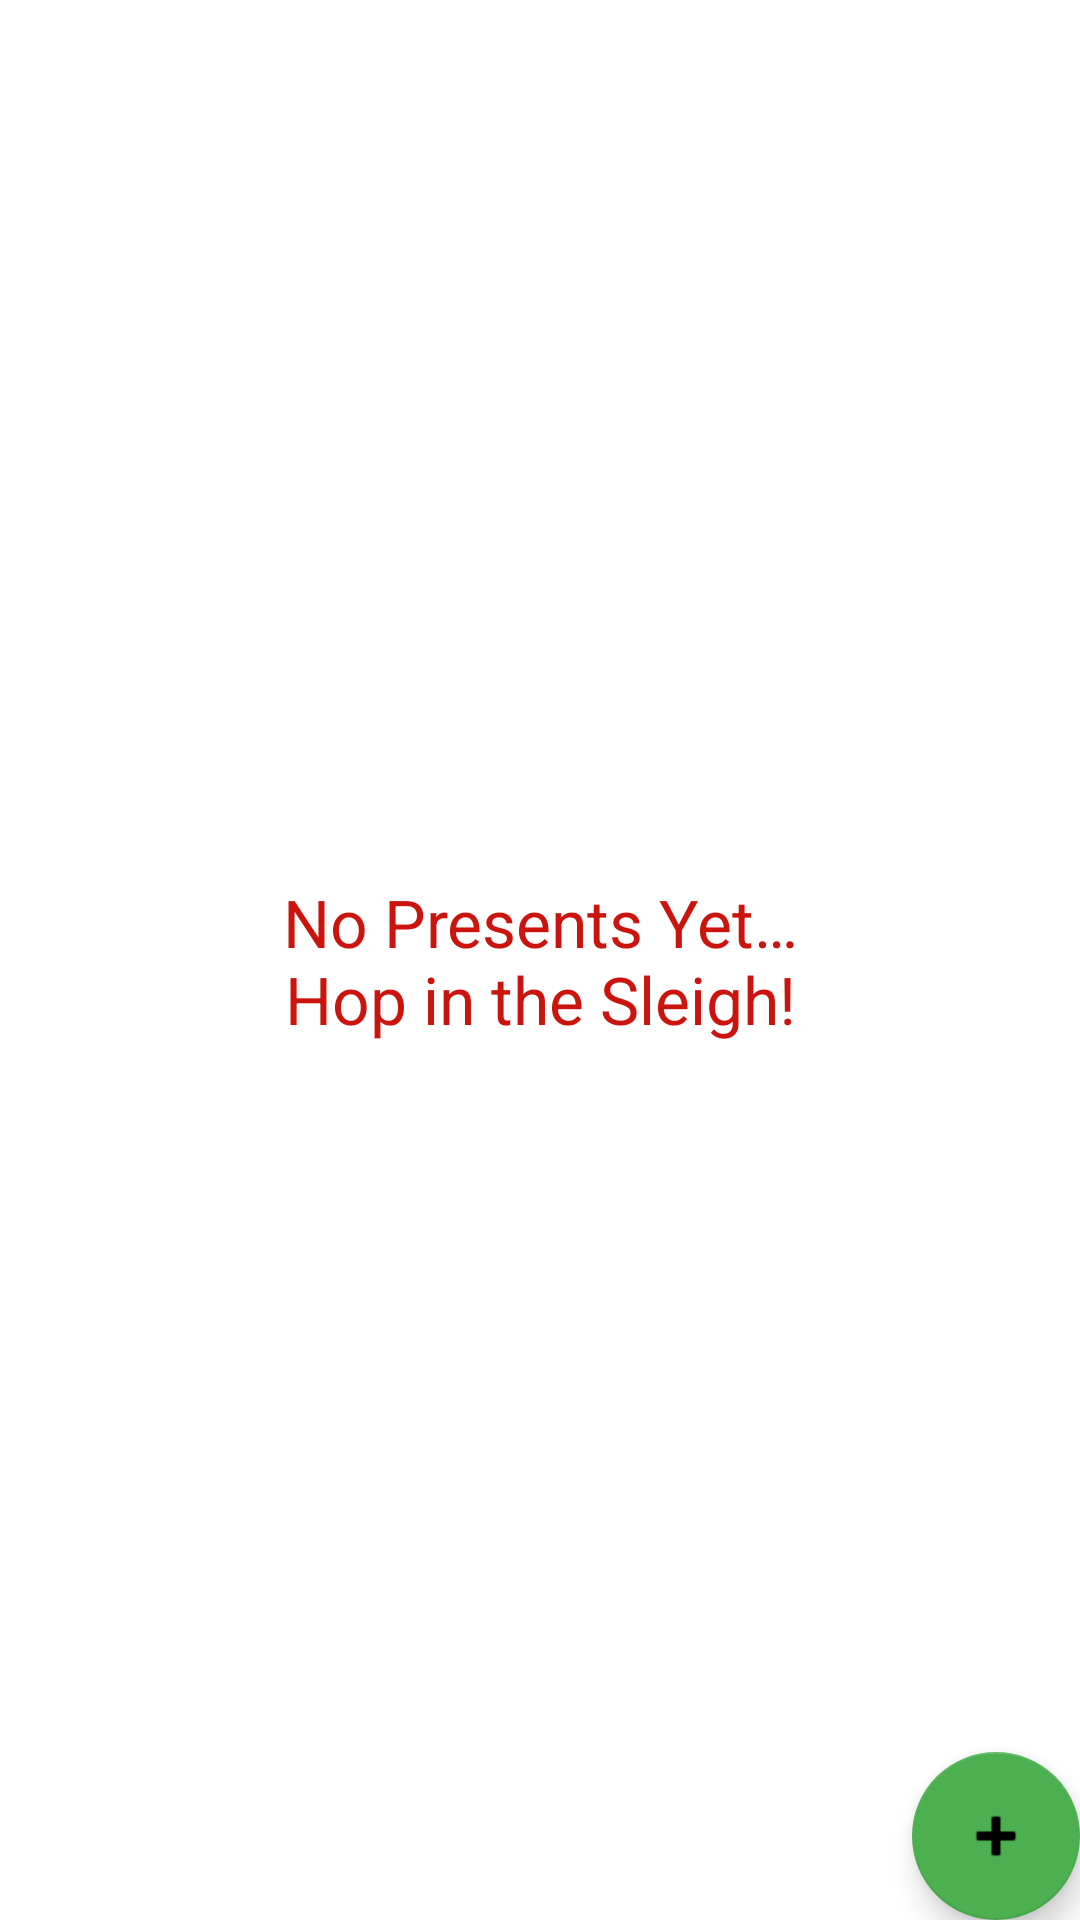

Write the Android layout XML for this screen, with the resource values it uses.
<!-- AndroidManifest.xml: application theme Theme.PresentDelivery -->
<!-- res/layout/fragment_report.xml -->
<?xml version="1.0" encoding="utf-8"?>
<androidx.constraintlayout.widget.ConstraintLayout
    xmlns:android="http://schemas.android.com/apk/res/android"
    xmlns:app="http://schemas.android.com/apk/res-auto"
    xmlns:tools="http://schemas.android.com/tools"
    android:id="@+id/reportFragment"
    android:layout_width="match_parent"
    android:layout_height="match_parent"
    tools:context=".ui.report.ReportFragment">

    <androidx.recyclerview.widget.RecyclerView
        android:id="@+id/recyclerView"
        android:layout_width="401dp"
        android:layout_height="658dp"
        android:layout_marginTop="16dp"
        app:layout_constraintBottom_toBottomOf="parent"
        app:layout_constraintEnd_toEndOf="parent"
        app:layout_constraintStart_toStartOf="parent"
        app:layout_constraintTop_toTopOf="parent"
        app:layout_constraintVertical_bias="1.0" />

    <TextView
        android:id="@+id/deliveriesNotFound"
        android:layout_width="wrap_content"
        android:layout_height="wrap_content"
        android:text="@string/presentsNotFound"
        android:textAlignment="center"
        android:textAppearance="@style/TextAppearance.AppCompat.Large"
        android:textColor="@color/color_primary"
        app:layout_constraintBottom_toBottomOf="parent"
        app:layout_constraintEnd_toEndOf="parent"
        app:layout_constraintStart_toStartOf="parent"
        app:layout_constraintTop_toTopOf="parent"
        tools:text="No Deliveries Found." />

    <com.google.android.material.floatingactionbutton.FloatingActionButton
        android:id="@+id/fab"
        android:layout_width="wrap_content"
        android:layout_height="wrap_content"
        android:layout_gravity="bottom|end"
        android:layout_margin="@dimen/fab_margin"
        app:layout_constraintBottom_toBottomOf="parent"
        app:layout_constraintEnd_toEndOf="parent"
        app:srcCompat="@android:drawable/ic_input_add"
        android:contentDescription="Add Delivery Button" />

</androidx.constraintlayout.widget.ConstraintLayout>
<!-- resources referenced by this layout -->
<resources>
  <color name="color_primary">#CC140E</color>
  <string name="presentsNotFound">No Presents Yet…\nHop in the Sleigh!</string>
  <style name="Theme.PresentDelivery" parent="Theme.MaterialComponents.DayNight.NoActionBar">
          
          <item name="colorPrimary">@color/color_primary</item>
          <item name="colorPrimaryVariant">@color/color_secondary</item>
          <item name="colorOnPrimary">@color/white</item>
          
          <item name="colorSecondary">@color/color_secondary</item>
          <item name="colorOnSecondary">@color/black</item>
          
          <item name="android:statusBarColor" tools:targetApi="l">?attr/colorPrimaryVariant</item>
          
      </style>
  <color name="color_secondary">#4CAF50</color>
  <color name="white">#FFFFFFFF</color>
  <color name="black">#FF000000</color>
</resources>
